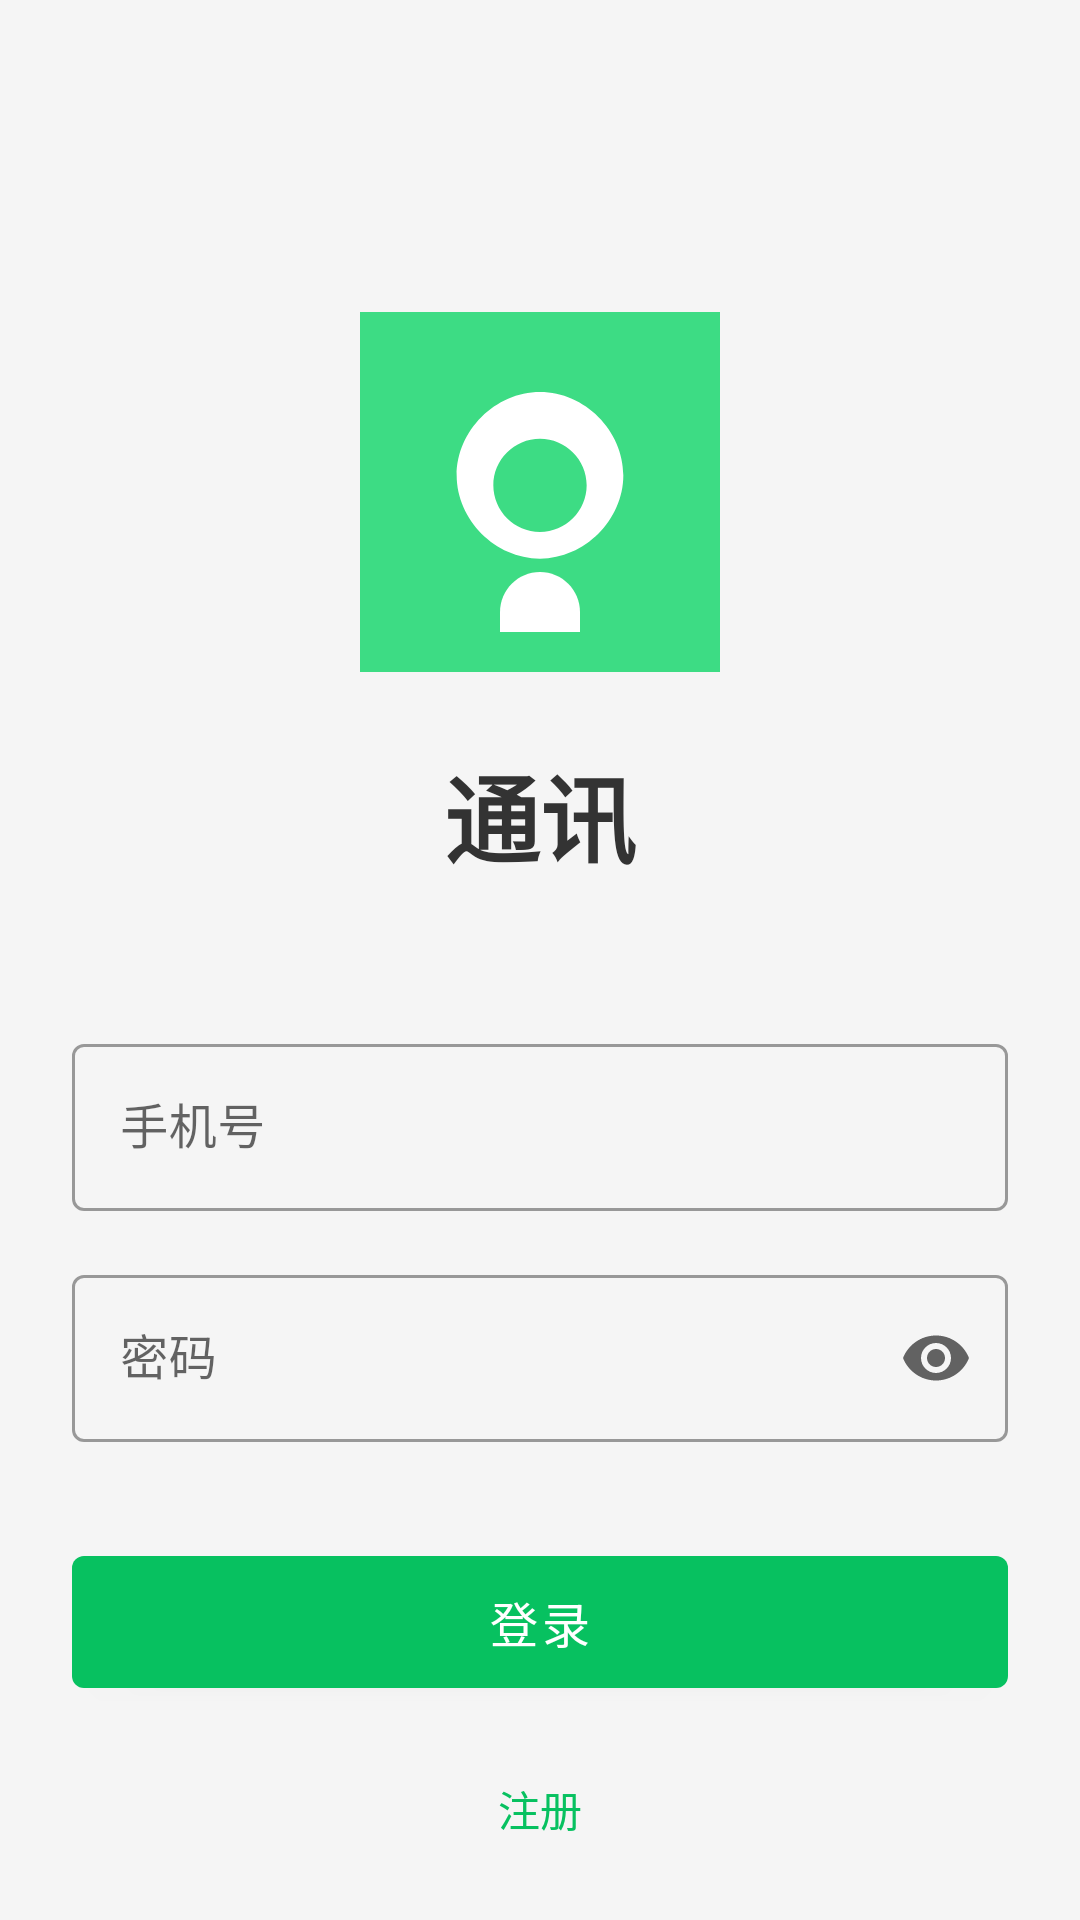

Produce the Android XML layout that renders to this screen, including the resource entries it uses.
<!-- AndroidManifest.xml: application theme Theme.Tongxun -->
<!-- res/layout/activity_login.xml -->
<?xml version="1.0" encoding="utf-8"?>
<androidx.constraintlayout.widget.ConstraintLayout xmlns:android="http://schemas.android.com/apk/res/android"
    xmlns:app="http://schemas.android.com/apk/res-auto"
    xmlns:tools="http://schemas.android.com/tools"
    android:layout_width="match_parent"
    android:layout_height="match_parent"
    android:background="@color/background"
    android:padding="24dp"
    tools:context=".ui.auth.LoginActivity">

    <ImageView
        android:id="@+id/ivLogo"
        android:layout_width="120dp"
        android:layout_height="120dp"
        android:layout_marginTop="80dp"
        android:src="@drawable/ic_launcher"
        app:layout_constraintEnd_toEndOf="parent"
        app:layout_constraintStart_toStartOf="parent"
        app:layout_constraintTop_toTopOf="parent" />

    <TextView
        android:id="@+id/tvAppName"
        android:layout_width="wrap_content"
        android:layout_height="wrap_content"
        android:layout_marginTop="24dp"
        android:text="@string/app_name"
        android:textColor="@color/text_primary"
        android:textSize="32sp"
        android:textStyle="bold"
        app:layout_constraintEnd_toEndOf="parent"
        app:layout_constraintStart_toStartOf="parent"
        app:layout_constraintTop_toBottomOf="@+id/ivLogo" />

    <com.google.android.material.textfield.TextInputLayout
        android:id="@+id/tilPhone"
        style="@style/Widget.MaterialComponents.TextInputLayout.OutlinedBox"
        android:layout_width="0dp"
        android:layout_height="wrap_content"
        android:layout_marginTop="48dp"
        android:hint="@string/phone_number"
        app:layout_constraintEnd_toEndOf="parent"
        app:layout_constraintStart_toStartOf="parent"
        app:layout_constraintTop_toBottomOf="@+id/tvAppName">

        <com.google.android.material.textfield.TextInputEditText
            android:id="@+id/etPhone"
            android:layout_width="match_parent"
            android:layout_height="wrap_content"
            android:inputType="phone"
            android:maxLines="1" />
    </com.google.android.material.textfield.TextInputLayout>

    <com.google.android.material.textfield.TextInputLayout
        android:id="@+id/tilPassword"
        style="@style/Widget.MaterialComponents.TextInputLayout.OutlinedBox"
        android:layout_width="0dp"
        android:layout_height="wrap_content"
        android:layout_marginTop="16dp"
        android:hint="@string/password"
        app:endIconMode="password_toggle"
        app:layout_constraintEnd_toEndOf="parent"
        app:layout_constraintStart_toStartOf="parent"
        app:layout_constraintTop_toBottomOf="@+id/tilPhone">

        <com.google.android.material.textfield.TextInputEditText
            android:id="@+id/etPassword"
            android:layout_width="match_parent"
            android:layout_height="wrap_content"
            android:inputType="textPassword"
            android:maxLines="1" />
    </com.google.android.material.textfield.TextInputLayout>

    <com.google.android.material.button.MaterialButton
        android:id="@+id/btnLogin"
        android:layout_width="0dp"
        android:layout_height="56dp"
        android:layout_marginTop="32dp"
        android:text="@string/login"
        android:textSize="16sp"
        app:layout_constraintEnd_toEndOf="parent"
        app:layout_constraintStart_toStartOf="parent"
        app:layout_constraintTop_toBottomOf="@+id/tilPassword" />

    <TextView
        android:id="@+id/tvRegister"
        android:layout_width="wrap_content"
        android:layout_height="wrap_content"
        android:layout_marginTop="24dp"
        android:text="@string/register"
        android:textColor="@color/primary"
        android:textSize="14sp"
        app:layout_constraintEnd_toEndOf="parent"
        app:layout_constraintStart_toStartOf="parent"
        app:layout_constraintTop_toBottomOf="@+id/btnLogin" />

    <ProgressBar
        android:id="@+id/progressBar"
        android:layout_width="wrap_content"
        android:layout_height="wrap_content"
        android:visibility="gone"
        app:layout_constraintBottom_toBottomOf="parent"
        app:layout_constraintEnd_toEndOf="parent"
        app:layout_constraintStart_toStartOf="parent"
        app:layout_constraintTop_toTopOf="parent" />

</androidx.constraintlayout.widget.ConstraintLayout>
<!-- resources referenced by this layout -->
<resources>
  <color name="background">#FFF5F5F5</color>
  <color name="primary">#FF07C160</color>
  <color name="text_primary">#FF333333</color>
  <!-- drawable ic_launcher (drawable) -->
  <?xml version="1.0" encoding="utf-8"?>
  <vector xmlns:android="http://schemas.android.com/apk/res/android"
      android:width="108dp"
      android:height="108dp"
      android:viewportWidth="108"
      android:viewportHeight="108">
      <path
          android:fillColor="#3DDC84"
          android:pathData="M0,0h108v108h-108z" />
      <path
          android:fillColor="#00000000"
          android:pathData="M9,0L9,108L0,108L0,0L9,0zM19,0L19,108L9,108L9,0L19,0zM29,0L29,108L19,108L19,0L29,0zM39,0L39,108L29,108L29,0L39,0zM49,0L49,108L39,108L39,0L49,0zM59,0L59,108L49,108L49,0L59,0zM69,0L69,108L59,108L59,0L69,0zM79,0L79,108L69,108L69,0L79,0zM89,0L89,108L79,108L79,0L89,0zM99,0L99,108L89,108L89,0L99,0zM108,0L108,108L99,108L99,0L108,0z" />
      <path
          android:fillColor="#FFFFFF"
          android:pathData="M54,24C40.6,24 29,35.6 29,49C29,62.4 40.6,74 54,74C67.4,74 79,62.4 79,49C79,35.6 67.4,24 54,24ZM54,66C46.3,66 40,59.7 40,52C40,44.3 46.3,38 54,38C61.7,38 68,44.3 68,52C68,59.7 61.7,66 54,66Z" />
      <path
          android:fillColor="#FFFFFF"
          android:pathData="M54,78C47.4,78 42,83.4 42,90L42,96L66,96L66,90C66,83.4 60.6,78 54,78Z" />
  </vector>
  <string name="app_name">通讯</string>
  <string name="login">登录</string>
  <string name="password">密码</string>
  <string name="phone_number">手机号</string>
  <string name="register">注册</string>
  <style name="Theme.Tongxun" parent="Theme.MaterialComponents.DayNight.NoActionBar">
          <item name="colorPrimary">@color/primary</item>
          <item name="colorPrimaryDark">@color/primary_dark</item>
          <item name="colorAccent">@color/accent</item>
          <item name="android:statusBarColor">@color/primary</item>
          <item name="android:windowLightStatusBar">false</item>
      </style>
  <color name="primary_dark">#FF06AD56</color>
  <color name="accent">#FF576B95</color>
</resources>
